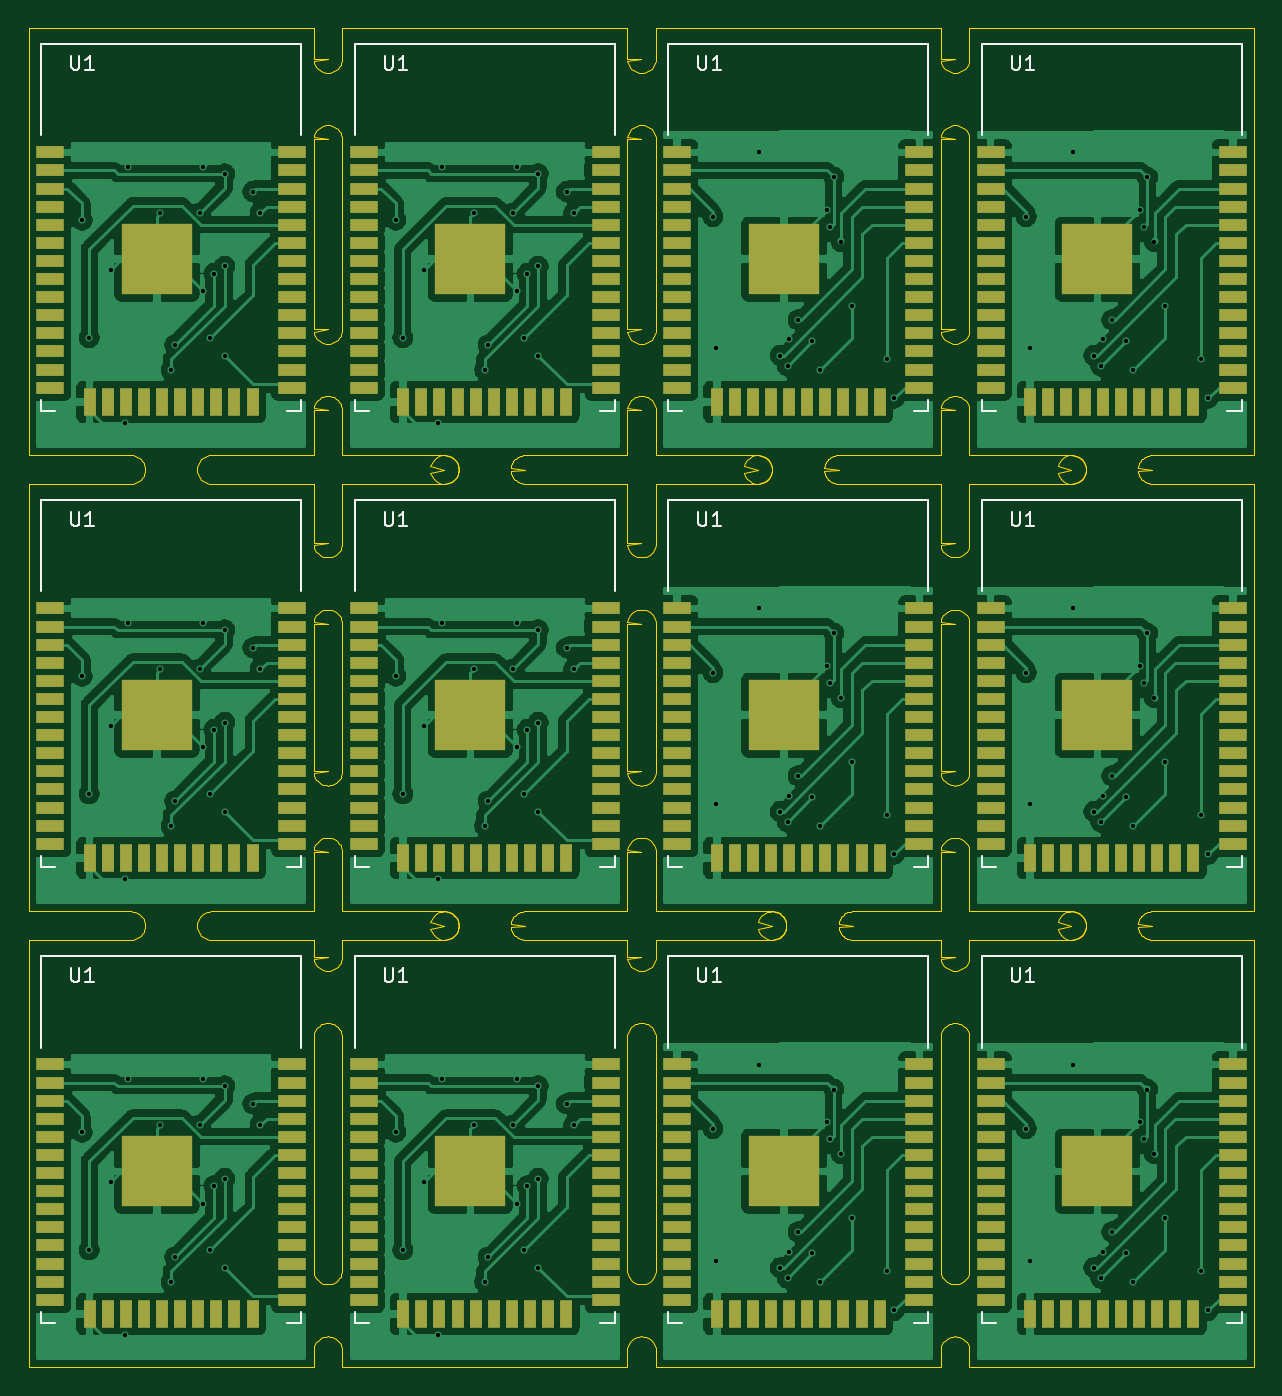
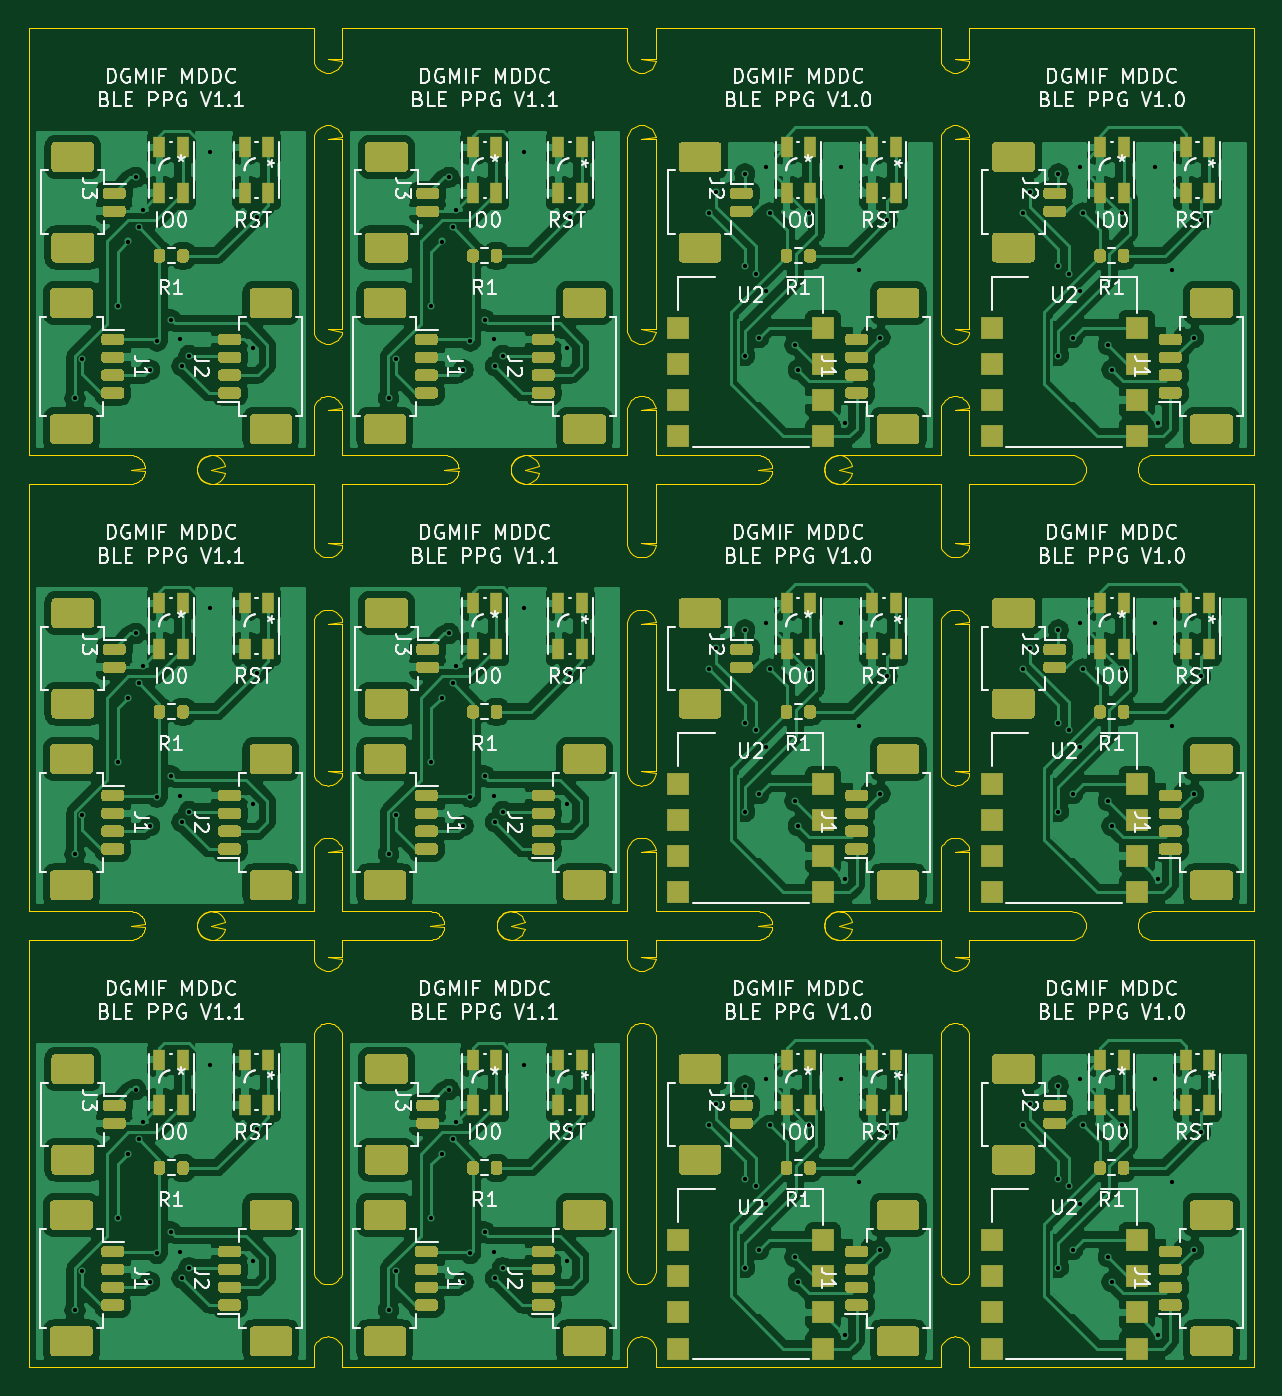
Circuit board: 8 layer files. Board 86.0 x 94.0 mm.
- drill: combined.drl (3099 bytes)
- bottom_copper: combined.gbl (593344 bytes)
- bottom_silk: combined.gbo (147310 bytes)
- bottom_mask: combined.gbs (75846 bytes)
- top_copper: combined.gtl (360048 bytes)
- top_silk: combined.gto (16300 bytes)
- top_mask: combined.gts (20460 bytes)
- outline: combined_blended_outline.GKO (36494 bytes)

=== drill: combined.drl ===
%
M48
METRIC,000.000
T10C0.30
%
T10
X003748Y016500
X004249Y008250
X005750Y013000
X006751Y002250
X007000Y020249
X009250Y017000
X009999Y005999
X010251Y007749
X011998Y017000
X012250Y020249
X012250Y011498
X012750Y008250
X012999Y012751
X013746Y007000
X013748Y019748
X013748Y013248
X015750Y018499
X016250Y017000
X048000Y048749
X048249Y039500
X051248Y053249
X052750Y039000
X053250Y038251
X053374Y040125
X053999Y041499
X055000Y039998
X055500Y037999
X055988Y049236
X056250Y047999
X056499Y051499
X056999Y046998
X057748Y042500
X060250Y038749
X060751Y036000
X003748Y048500
X004249Y040250
X005750Y045000
X006751Y034250
X007000Y052249
X009250Y049000
X009999Y037999
X010251Y039749
X011998Y049000
X012250Y052249
X012250Y043498
X012750Y040250
X012999Y044751
X013746Y039000
X013748Y051748
X013748Y045248
X015750Y050499
X016250Y049000
X025748Y016500
X026249Y008250
X027750Y013000
X028751Y002250
X029000Y020249
X031250Y017000
X031999Y005999
X032250Y007749
X033998Y017000
X034250Y020249
X034250Y011498
X034750Y008250
X034999Y012751
X035746Y007000
X035748Y019748
X035748Y013248
X037750Y018499
X038250Y017000
X048000Y016749
X048249Y007500
X051248Y021249
X052750Y007000
X053250Y006251
X053374Y008125
X053999Y009499
X055000Y007998
X055500Y005999
X055988Y017236
X056250Y015999
X056499Y019499
X056999Y014998
X057748Y010500
X060250Y006749
X060751Y004000
X070000Y016749
X070249Y007500
X073248Y021249
X074750Y007000
X075250Y006251
X075374Y008125
X075999Y009499
X077000Y007998
X077500Y005999
X077988Y017236
X078250Y015999
X078499Y019499
X078999Y014998
X079748Y010500
X082250Y006749
X082751Y004000
X025748Y048500
X026249Y040250
X027750Y045000
X028751Y034250
X029000Y052249
X031250Y049000
X031999Y037999
X032250Y039749
X033998Y049000
X034250Y052249
X034250Y043498
X034750Y040250
X034999Y044751
X035746Y039000
X035748Y051748
X035748Y045248
X037750Y050499
X038250Y049000
X070000Y048749
X070249Y039500
X073248Y053249
X074750Y039000
X075250Y038251
X075374Y040125
X075999Y041499
X077000Y039998
X077500Y037999
X077988Y049236
X078250Y047999
X078499Y051499
X078999Y046998
X079748Y042500
X082250Y038749
X082751Y036000
X003748Y080500
X004249Y072250
X005750Y077000
X006751Y066250
X007000Y084249
X009250Y081000
X009999Y069999
X010251Y071749
X011998Y081000
X012250Y084249
X012250Y075498
X012750Y072250
X012999Y076751
X013746Y071000
X013748Y083748
X013748Y077248
X015750Y082499
X016250Y081000
X025748Y080500
X026249Y072250
X027750Y077000
X028751Y066250
X029000Y084249
X031250Y081000
X031999Y069999
X032250Y071749
X033998Y081000
X034250Y084249
X034250Y075498
X034750Y072250
X034999Y076751
X035746Y071000
X035748Y083748
X035748Y077248
X037750Y082499
X038250Y081000
X048000Y080749
X048249Y071500
X051248Y085249
X052750Y071000
X053250Y070251
X053374Y072125
X053999Y073499
X055000Y071998
X055500Y069999
X055988Y081236
X056250Y079999
X056499Y083499
X056999Y078999
X057748Y074500
X060250Y070749
X060751Y068000
X070000Y080749
X070249Y071500
X073248Y085249
X074750Y071000
X075250Y070251
X075374Y072125
X075999Y073499
X077000Y071998
X077500Y069999
X077988Y081236
X078250Y079999
X078499Y083499
X078999Y078999
X079748Y074500
X082250Y070749
X082751Y068000
M30
=== bottom_copper: combined.gbl (593344 bytes, source omitted) ===
=== bottom_silk: combined.gbo (147310 bytes, source omitted) ===
=== bottom_mask: combined.gbs (75846 bytes, source omitted) ===
=== top_copper: combined.gtl (360048 bytes, source omitted) ===
=== top_silk: combined.gto (16300 bytes, source omitted) ===
=== top_mask: combined.gts (20460 bytes, source omitted) ===
=== outline: combined_blended_outline.GKO (36494 bytes, source omitted) ===
